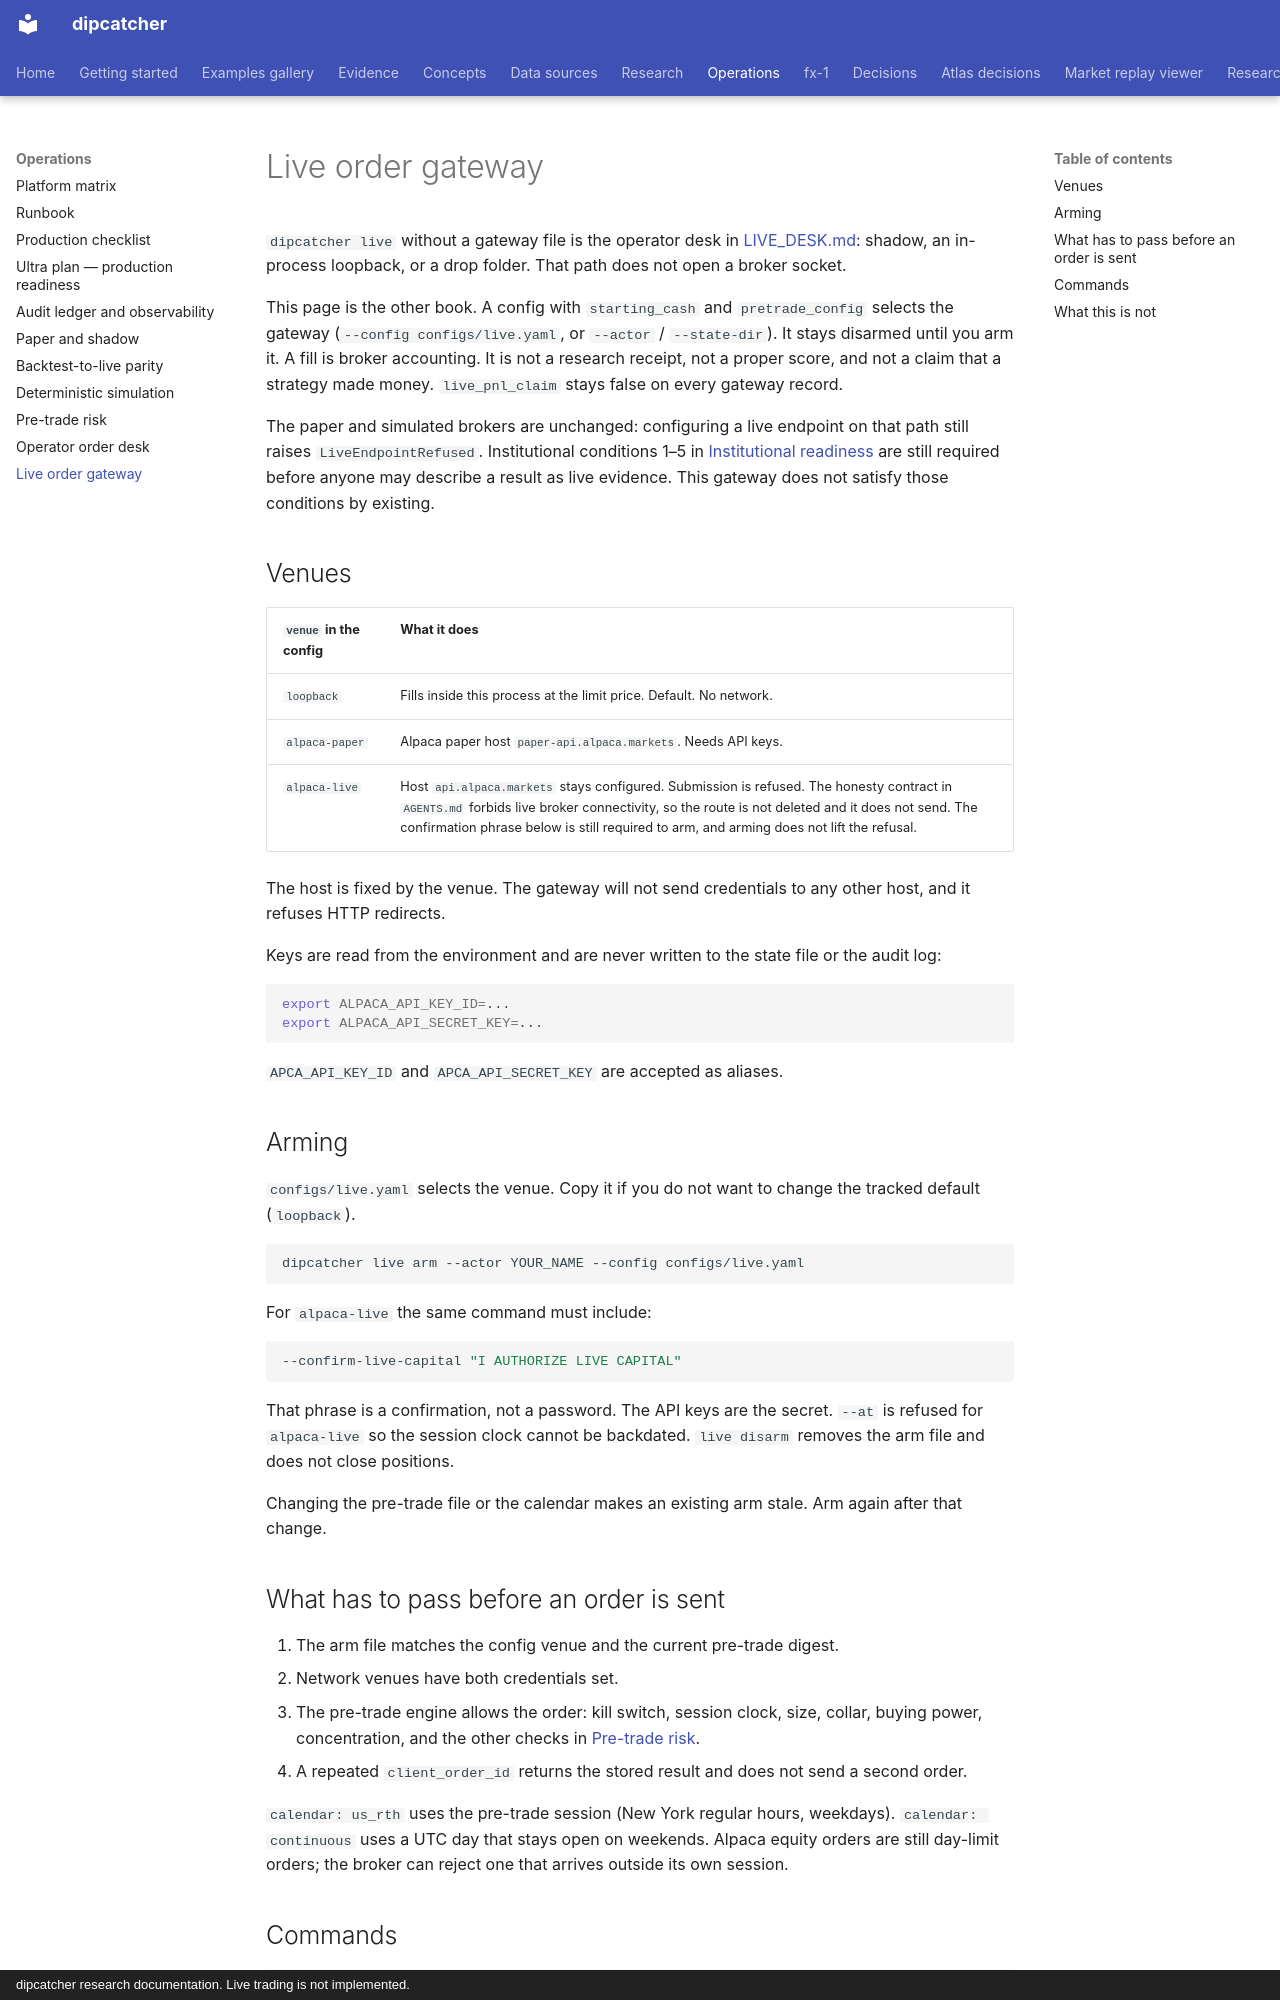

repository: artificial-hedge/dipcatcher · page: LIVE_TRADING/index.html · generator: mkdocs · copyright: dipcatcher research documentation. Live trading is not implemented.

# Live order gateway

`dipcatcher live` without a gateway file is the operator desk in
[LIVE_DESK.md](LIVE_DESK.md): shadow, an in-process loopback, or a drop
folder. That path does not open a broker socket.

This page is the other book. A config with `starting_cash` and
`pretrade_config` selects the gateway (`--config configs/live.yaml`, or
`--actor` / `--state-dir`). It stays disarmed until you arm it. A fill is
broker accounting. It is not a research receipt, not a proper score, and not a
claim that a strategy made money. `live_pnl_claim` stays false on every
gateway record.

The paper and simulated brokers are unchanged: configuring a live endpoint on
that path still raises `LiveEndpointRefused`. Institutional conditions 1–5 in
[Institutional readiness](INSTITUTIONAL_READINESS.md) are still required before
anyone may describe a result as live evidence. This gateway does not satisfy
those conditions by existing.

## Venues

| `venue` in the config | What it does |
|---|---|
| `loopback` | Fills inside this process at the limit price. Default. No network. |
| `alpaca-paper` | Alpaca paper host `paper-api.alpaca.markets`. Needs API keys. |
| `alpaca-live` | Host `api.alpaca.markets` stays configured. Submission is refused. The honesty contract in `AGENTS.md` forbids live broker connectivity, so the route is not deleted and it does not send. The confirmation phrase below is still required to arm, and arming does not lift the refusal. |

The host is fixed by the venue. The gateway will not send credentials to any
other host, and it refuses HTTP redirects.

Keys are read from the environment and are never written to the state file or
the audit log:

```bash
export ALPACA_API_KEY_ID=...
export ALPACA_API_SECRET_KEY=...
```

`APCA_API_KEY_ID` and `APCA_API_SECRET_KEY` are accepted as aliases.

## Arming

`configs/live.yaml` selects the venue. Copy it if you do not want to change
the tracked default (`loopback`).

```bash
dipcatcher live arm --actor YOUR_NAME --config configs/live.yaml
```

For `alpaca-live` the same command must include:

```bash
--confirm-live-capital "I AUTHORIZE LIVE CAPITAL"
```

That phrase is a confirmation, not a password. The API keys are the secret.
`--at` is refused for `alpaca-live` so the session clock cannot be backdated.
`live disarm` removes the arm file and does not close positions.

Changing the pre-trade file or the calendar makes an existing arm stale. Arm
again after that change.

## What has to pass before an order is sent

1. The arm file matches the config venue and the current pre-trade digest.
2. Network venues have both credentials set.
3. The pre-trade engine allows the order: kill switch, session clock, size,
   collar, buying power, concentration, and the other checks in
   [Pre-trade risk](PRETRADE_RISK.md).
4. A repeated `client_order_id` returns the stored result and does not send
   a second order.

`calendar: us_rth` uses the pre-trade session (New York regular hours,
weekdays). `calendar: continuous` uses a UTC day that stays open on weekends.
Alpaca equity orders are still day-limit orders; the broker can reject one
that arrives outside its own session.
